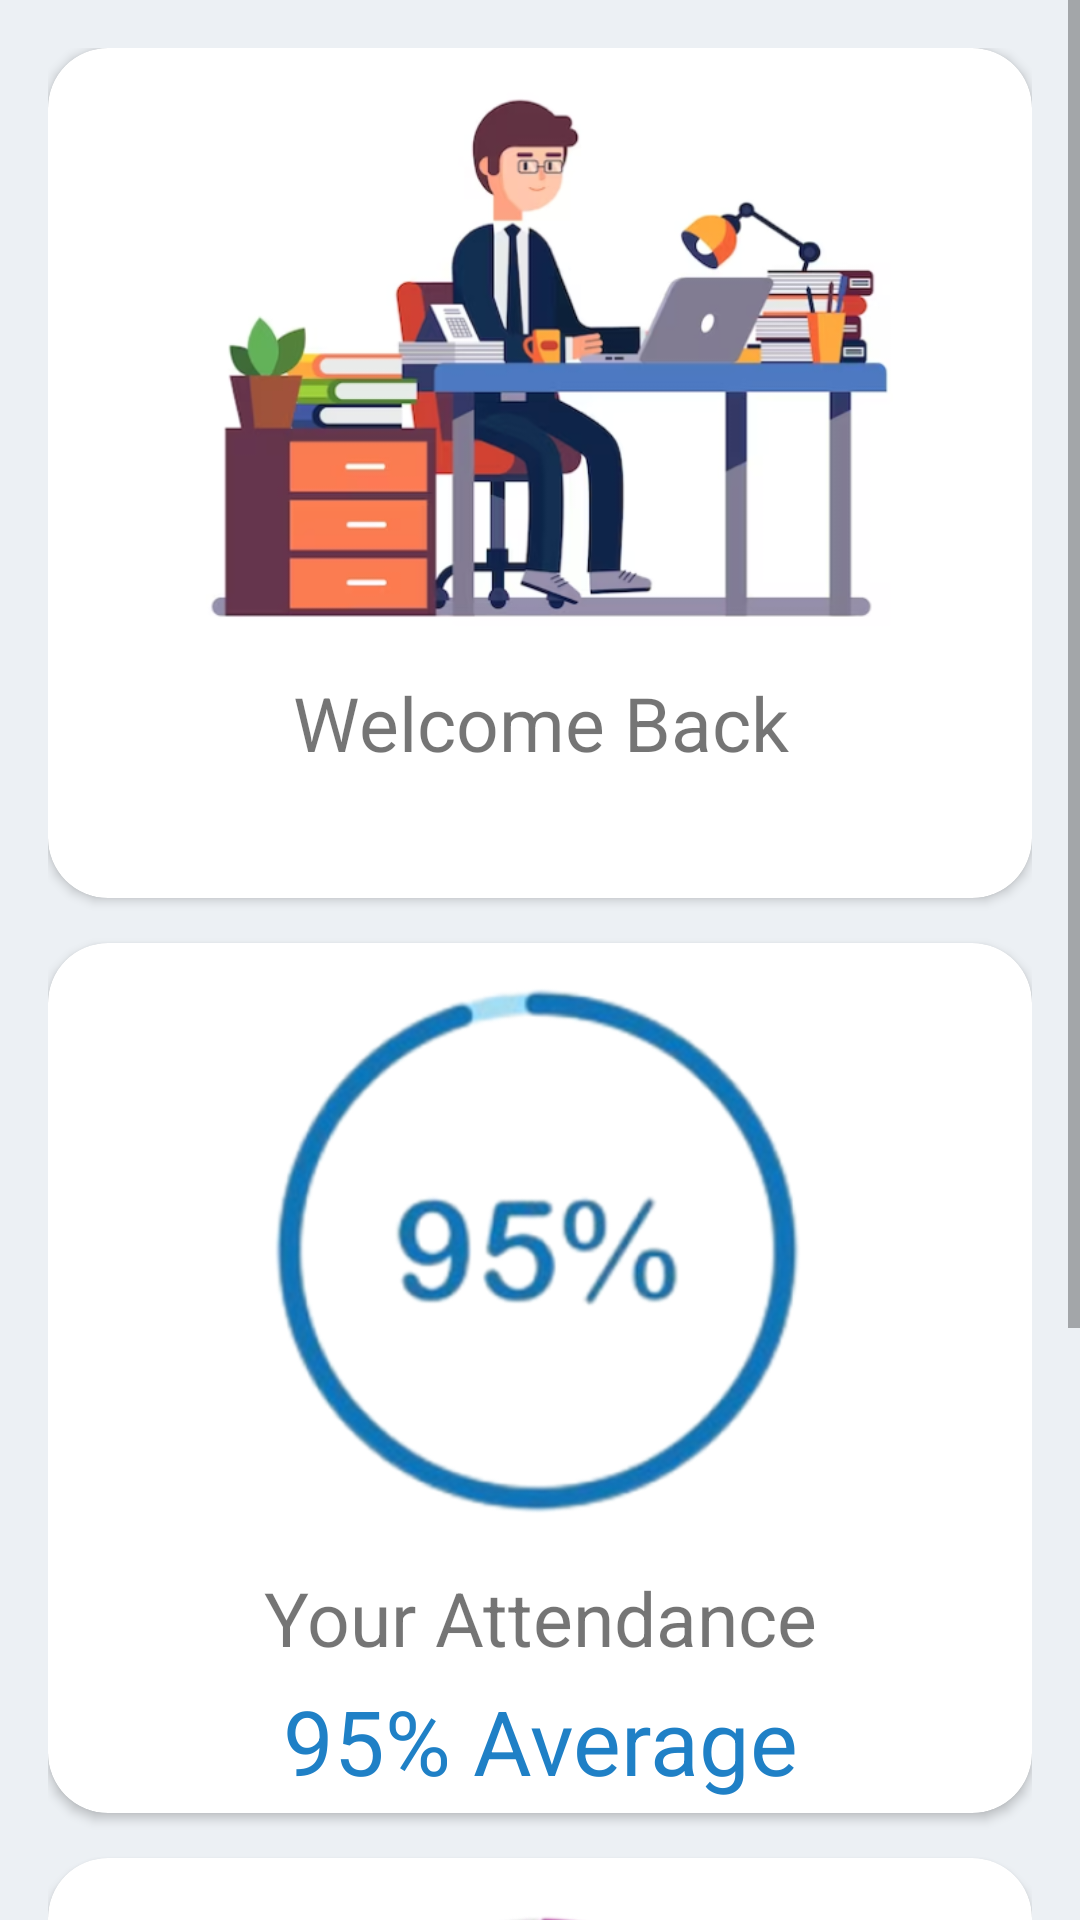

This screen was rendered from an Android layout file. Write that file and the resources it references.
<!-- AndroidManifest.xml: application theme Theme.AutoFusion -->
<!-- res/layout/fragment_dboard.xml -->
<?xml version="1.0" encoding="utf-8"?>
<ScrollView android:layout_width="wrap_content"
    android:layout_height="wrap_content"
    xmlns:android="http://schemas.android.com/apk/res/android"
    xmlns:app="http://schemas.android.com/apk/res-auto"
    xmlns:tools="http://schemas.android.com/tools"
    android:background="@color/background"
    tools:context=".Dboard">

    <androidx.constraintlayout.widget.ConstraintLayout
        android:padding="16dp"
        android:layout_width="match_parent"
        android:layout_height="match_parent">

        <androidx.cardview.widget.CardView
            android:id="@+id/cardView1"
            android:layout_width="match_parent"
            android:layout_height="wrap_content"
            app:cardCornerRadius="20dp"
            app:layout_constraintBottom_toBottomOf="parent"
            app:layout_constraintEnd_toEndOf="parent"
            app:layout_constraintStart_toStartOf="parent"
            app:layout_constraintTop_toTopOf="parent"
            app:layout_constraintVertical_bias="0.0">

            <LinearLayout
                android:layout_width="match_parent"
                android:layout_height="match_parent"
                android:padding="4dp"
                android:orientation="vertical"
                android:gravity="center"
                app:layout_constraintEnd_toEndOf="parent"
                app:layout_constraintHorizontal_bias="0.0"
                app:layout_constraintStart_toStartOf="parent">

                <ImageView
                    android:id="@+id/profile"
                    android:layout_width="match_parent"
                    android:layout_height="200dp"
                    android:padding="10dp"
                    android:src="@drawable/user_img" />

                <TextView
                    android:layout_width="match_parent"
                    android:layout_height="wrap_content"
                    android:layout_marginTop="4dp"
                    android:text="Welcome Back"
                    android:textAlignment="center"
                    android:textSize="25sp" />

                <TextView
                    android:id="@+id/username"
                    android:layout_width="match_parent"
                    android:layout_height="wrap_content"
                    android:layout_marginTop="4dp"
                    android:textAlignment="center"
                    android:textColor="@color/blue"
                    android:textSize="25sp"/>

            </LinearLayout>

        </androidx.cardview.widget.CardView>

        <androidx.cardview.widget.CardView
            android:id="@+id/cardView2"
            android:layout_width="match_parent"
            android:layout_height="wrap_content"
            app:cardCornerRadius="20dp"
            android:layout_marginTop="15dp"
            app:layout_constraintEnd_toEndOf="parent"
            app:layout_constraintHorizontal_bias="0.0"
            app:layout_constraintStart_toStartOf="parent"
            app:layout_constraintTop_toBottomOf="@id/cardView1">

            <LinearLayout
                android:layout_width="match_parent"
                android:layout_height="match_parent"
                android:padding="4dp"
                android:orientation="vertical"
                android:gravity="center">

                <ImageView
                    android:layout_width="match_parent"
                    android:layout_height="200dp"
                    android:padding="10dp"
                    android:src="@drawable/attendance_img" />

                <TextView
                    android:id="@+id/title"
                    android:layout_width="match_parent"
                    android:layout_height="wrap_content"
                    android:layout_marginTop="4dp"
                    android:text="Your Attendance"
                    android:textAlignment="center"
                    android:textSize="25sp" />

                <TextView
                    android:id="@+id/attendance"
                    android:layout_width="match_parent"
                    android:layout_height="wrap_content"
                    android:layout_marginTop="4dp"
                    android:text="95% Average"
                    android:textAlignment="center"
                    android:textColor="@color/blue"
                    android:textSize="30sp"/>

            </LinearLayout>

        </androidx.cardview.widget.CardView>

        <androidx.cardview.widget.CardView
            android:id="@+id/cardView3"
            android:layout_width="match_parent"
            android:layout_height="wrap_content"
            app:cardCornerRadius="20dp"
            android:layout_marginTop="15dp"
            app:layout_constraintEnd_toEndOf="parent"
            app:layout_constraintHorizontal_bias="0.0"
            app:layout_constraintStart_toStartOf="parent"
            app:layout_constraintTop_toBottomOf="@id/cardView2">

            <LinearLayout
                android:layout_width="match_parent"
                android:layout_height="match_parent"
                android:padding="4dp"
                android:orientation="vertical"
                android:gravity="center">

                <ImageView
                    android:layout_width="match_parent"
                    android:layout_height="200dp"
                    android:padding="10dp"
                    android:src="@drawable/leave_img" />

                <TextView
                    android:layout_width="match_parent"
                    android:layout_height="wrap_content"
                    android:layout_marginTop="4dp"
                    android:text="Your Leave"
                    android:textAlignment="center"
                    android:textSize="25sp" />

                <TextView
                    android:id="@+id/leave"
                    android:layout_width="match_parent"
                    android:layout_height="wrap_content"
                    android:layout_marginTop="4dp"
                    android:text="5% Average"
                    android:textAlignment="center"
                    android:textColor="@color/blue"
                    android:textSize="30sp"/>

            </LinearLayout>

        </androidx.cardview.widget.CardView>

    </androidx.constraintlayout.widget.ConstraintLayout>

</ScrollView>
<!-- resources referenced by this layout -->
<resources>
  <color name="background">#ECF0F4</color>
  <color name="blue">#1F80C6</color>
  <!-- drawable attendance_img: png bitmap (drawable, 137902 bytes) -->
  <!-- drawable leave_img: png bitmap (drawable, 87978 bytes) -->
  <!-- drawable user_img: png bitmap (drawable, 123987 bytes) -->
  <style name="Theme.AutoFusion" parent="Theme.MaterialComponents.DayNight.NoActionBar">
          
          <item name="colorPrimary">@color/purple_200</item>
          <item name="colorPrimaryVariant">@color/purple_700</item>
          <item name="colorOnPrimary">@color/black</item>
          
          <item name="colorSecondary">@color/teal_200</item>
          <item name="colorSecondaryVariant">@color/teal_200</item>
          <item name="colorOnSecondary">@color/black</item>
          
          <item name="android:statusBarColor">?attr/colorPrimaryVariant</item>
          
  
  
  
  
      </style>
  <color name="purple_200">#FFBB86FC</color>
  <color name="purple_700">#FF3700B3</color>
  <color name="black">#FF000000</color>
  <color name="teal_200">#FF03DAC5</color>
</resources>
